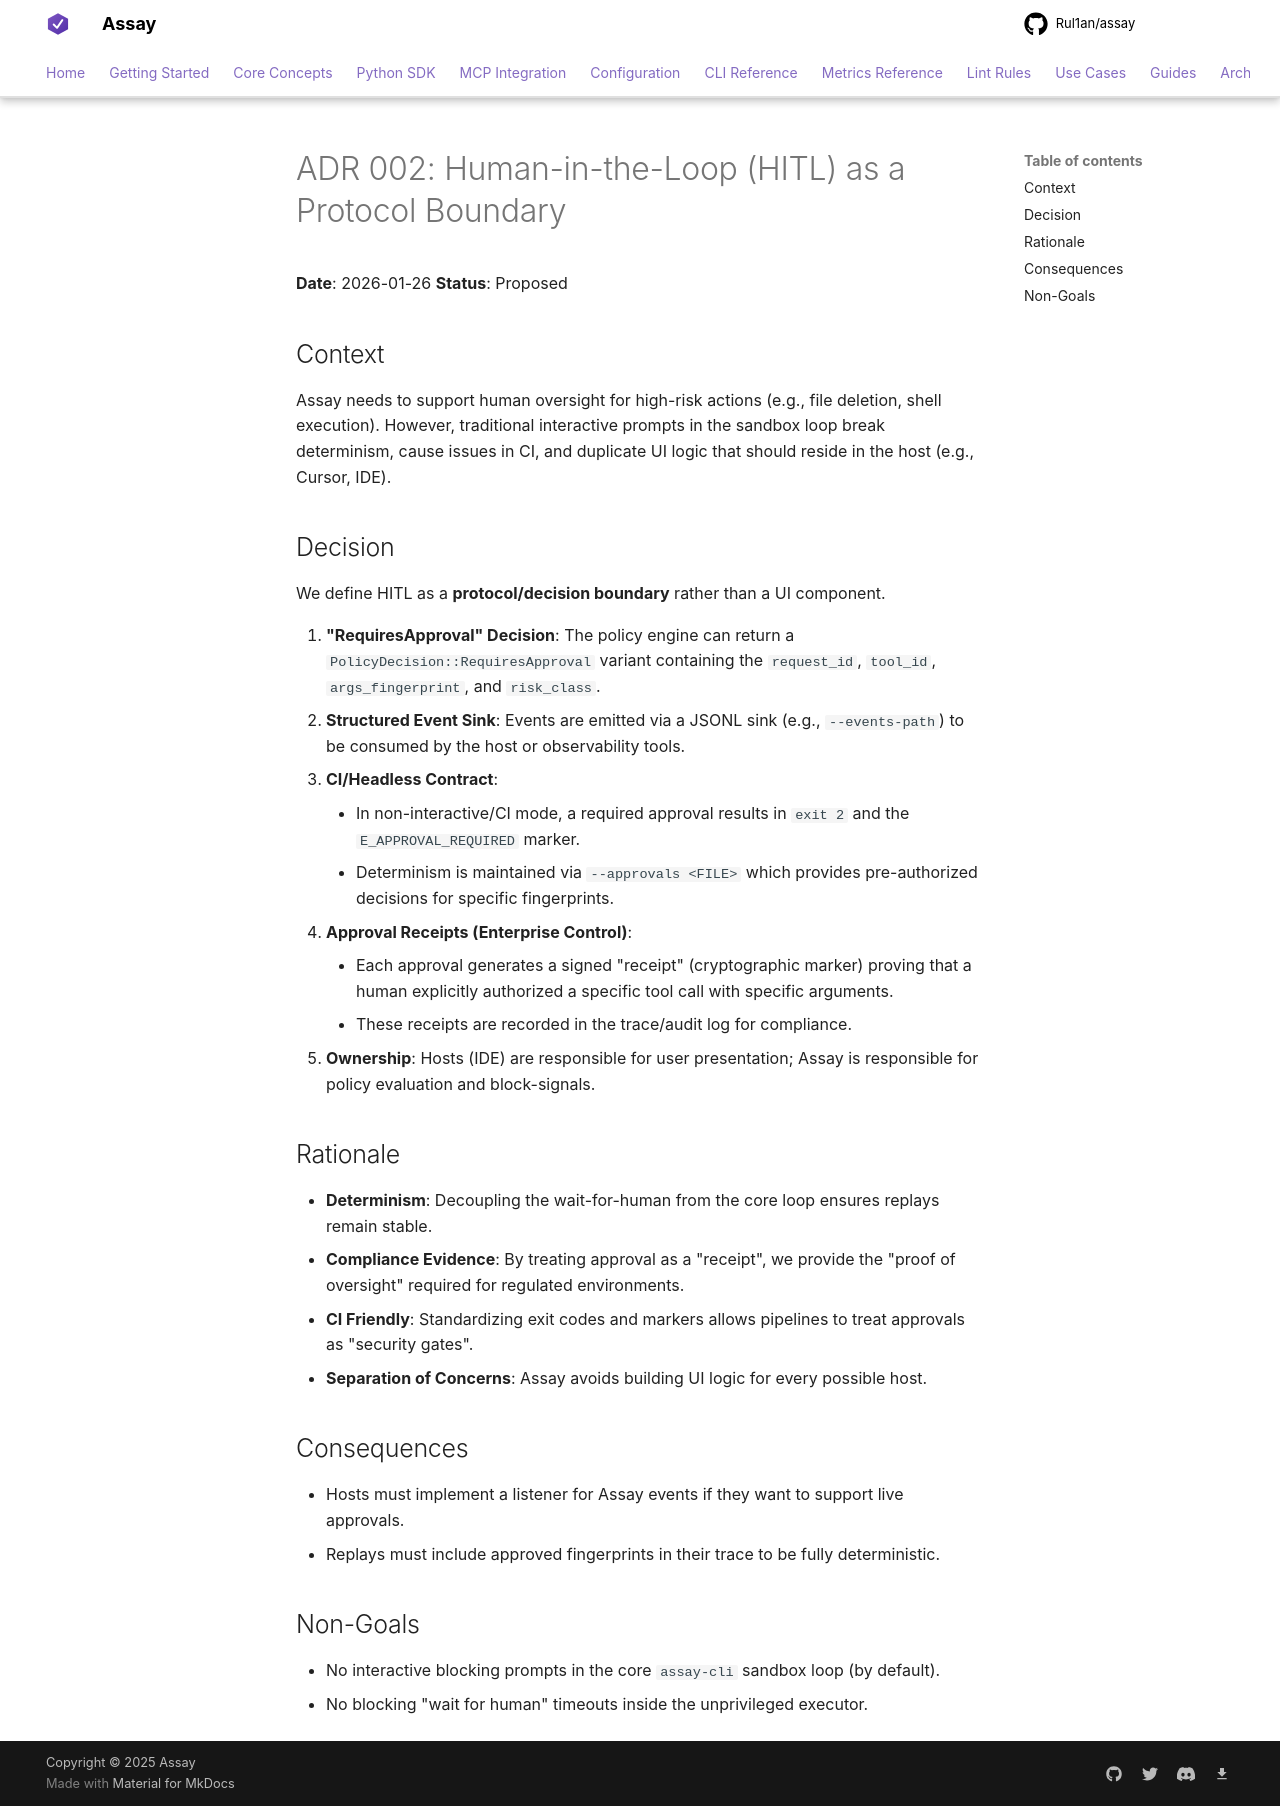

repository: Rul1an/assay · page: architecture/adr-002-hitl-protocol/index.html · generator: mkdocs

# ADR 002: Human-in-the-Loop (HITL) as a Protocol Boundary

**Date**: 2026-01-26
**Status**: Proposed

## Context
Assay needs to support human oversight for high-risk actions (e.g., file deletion, shell execution). However, traditional interactive prompts in the sandbox loop break determinism, cause issues in CI, and duplicate UI logic that should reside in the host (e.g., Cursor, IDE).

## Decision
We define HITL as a **protocol/decision boundary** rather than a UI component.

1.  **"RequiresApproval" Decision**: The policy engine can return a `PolicyDecision::RequiresApproval` variant containing the `request_id`, `tool_id`, `args_fingerprint`, and `risk_class`.
2.  **Structured Event Sink**: Events are emitted via a JSONL sink (e.g., `--events-path`) to be consumed by the host or observability tools.
3.  **CI/Headless Contract**:
    - In non-interactive/CI mode, a required approval results in `exit 2` and the `E_APPROVAL_REQUIRED` marker.
    - Determinism is maintained via `--approvals <FILE>` which provides pre-authorized decisions for specific fingerprints.
4.  **Approval Receipts (Enterprise Control)**:
    - Each approval generates a signed "receipt" (cryptographic marker) proving that a human explicitly authorized a specific tool call with specific arguments.
    - These receipts are recorded in the trace/audit log for compliance.
5.  **Ownership**: Hosts (IDE) are responsible for user presentation; Assay is responsible for policy evaluation and block-signals.

## Rationale
- **Determinism**: Decoupling the wait-for-human from the core loop ensures replays remain stable.
- **Compliance Evidence**: By treating approval as a "receipt", we provide the "proof of oversight" required for regulated environments.
- **CI Friendly**: Standardizing exit codes and markers allows pipelines to treat approvals as "security gates".
- **Separation of Concerns**: Assay avoids building UI logic for every possible host.

## Consequences
- Hosts must implement a listener for Assay events if they want to support live approvals.
- Replays must include approved fingerprints in their trace to be fully deterministic.

## Non-Goals
- No interactive blocking prompts in the core `assay-cli` sandbox loop (by default).
- No blocking "wait for human" timeouts inside the unprivileged executor.
